Labelled photos from "DATASETS_ORGANIZED", an image-classification folder in louieesss/Capstone. The possible labels are: not pollinated, pollinated, pollinating.

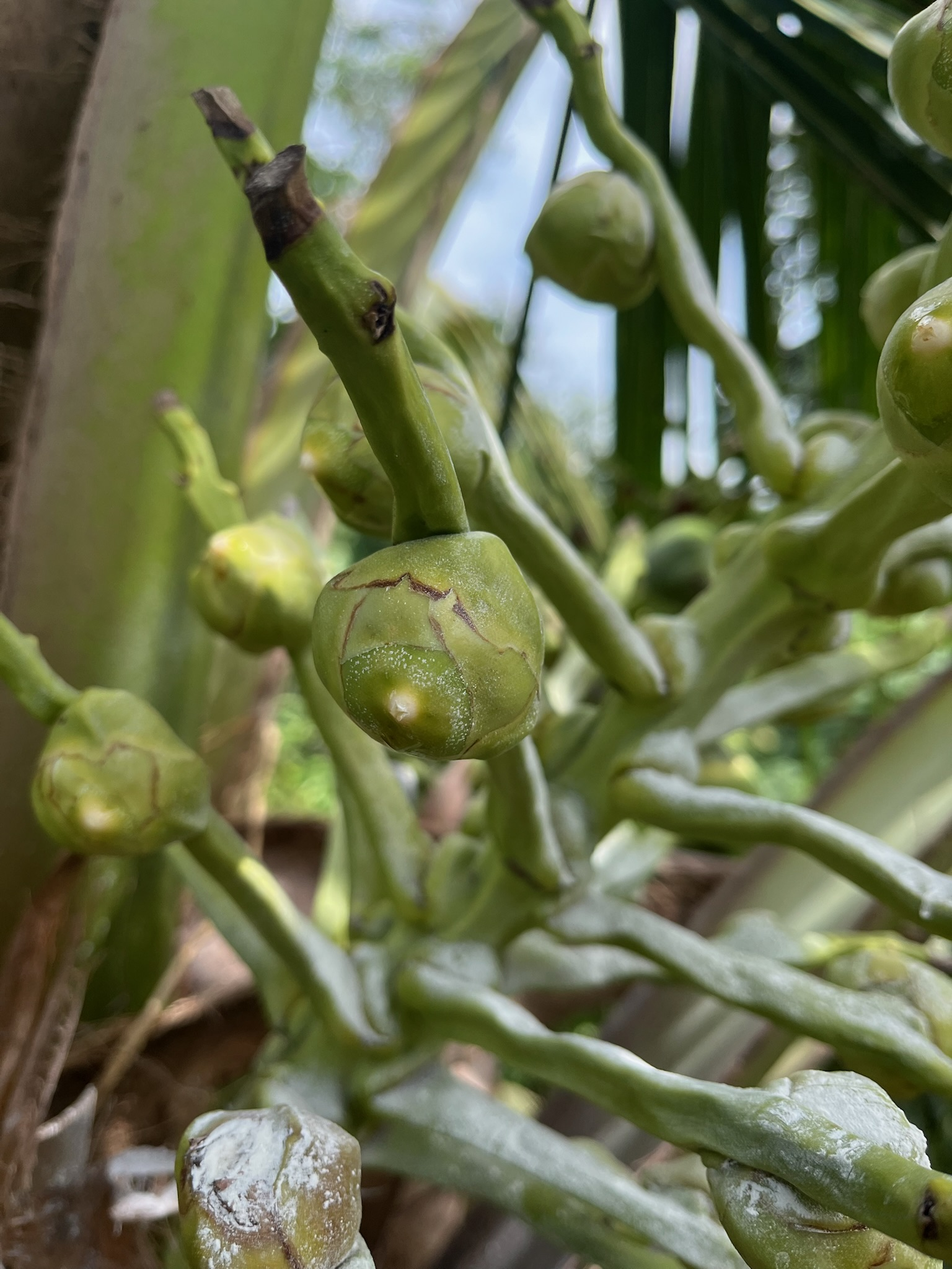
Label: pollinating

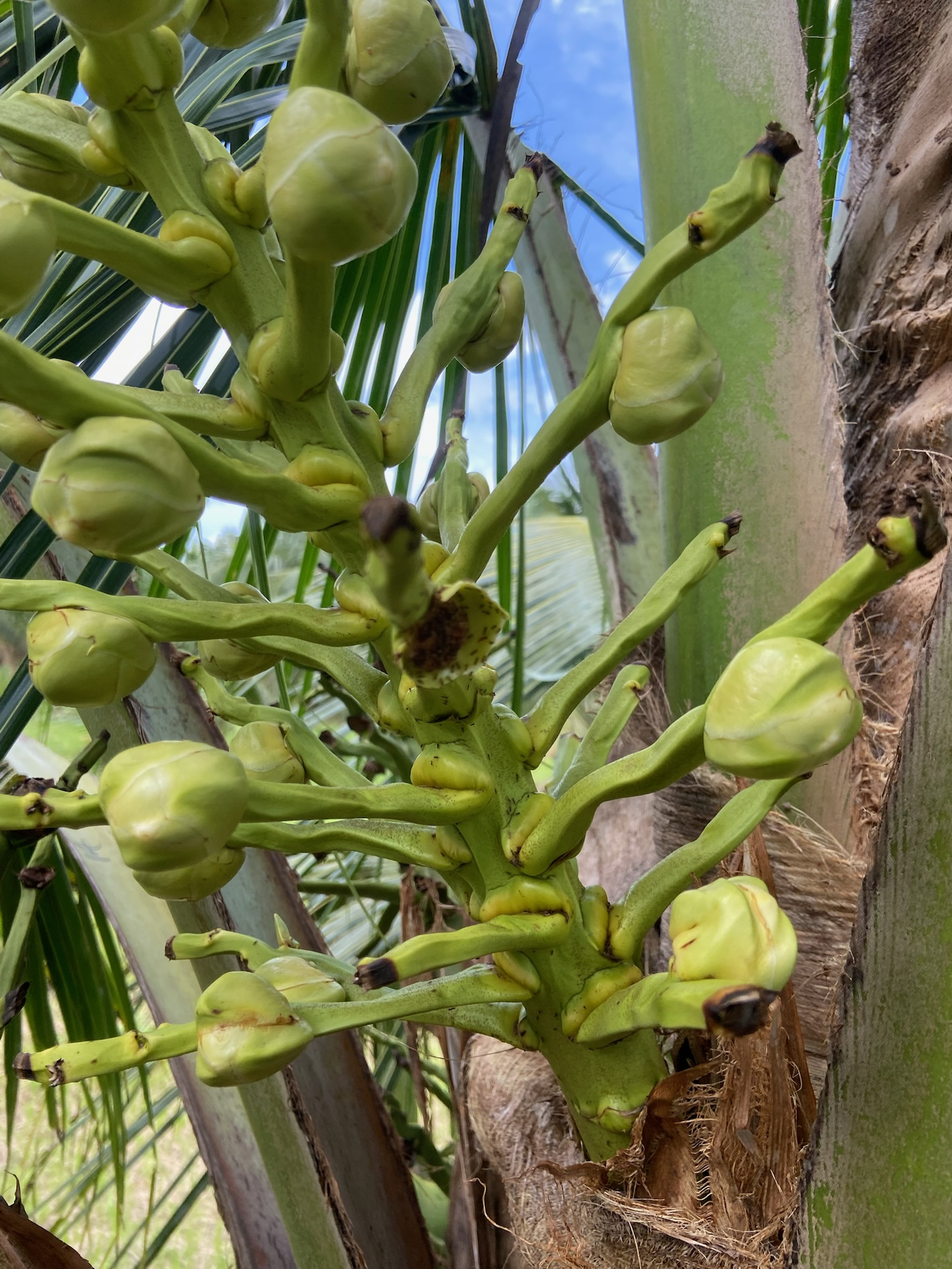
Label: not pollinated

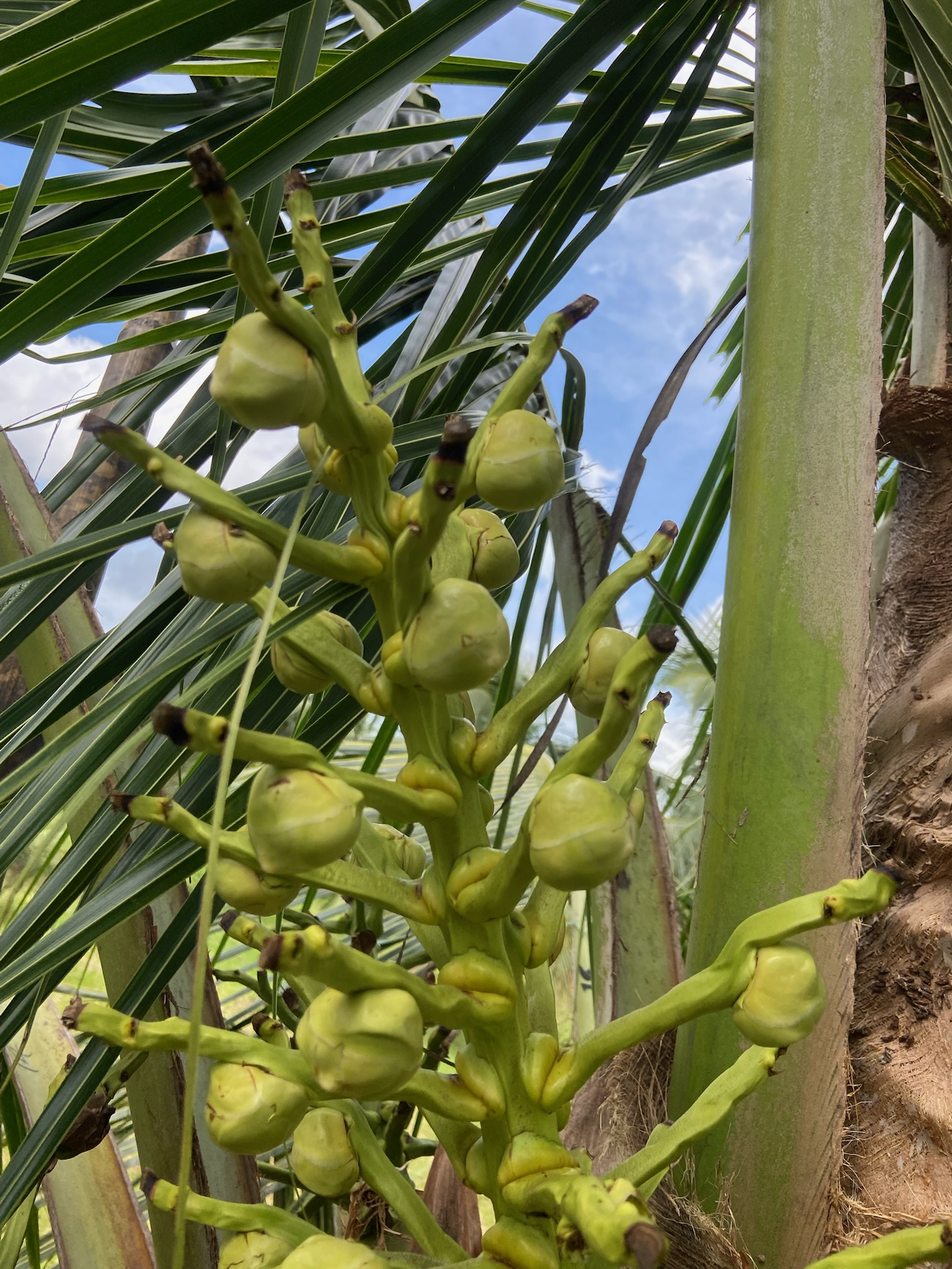
Label: not pollinated

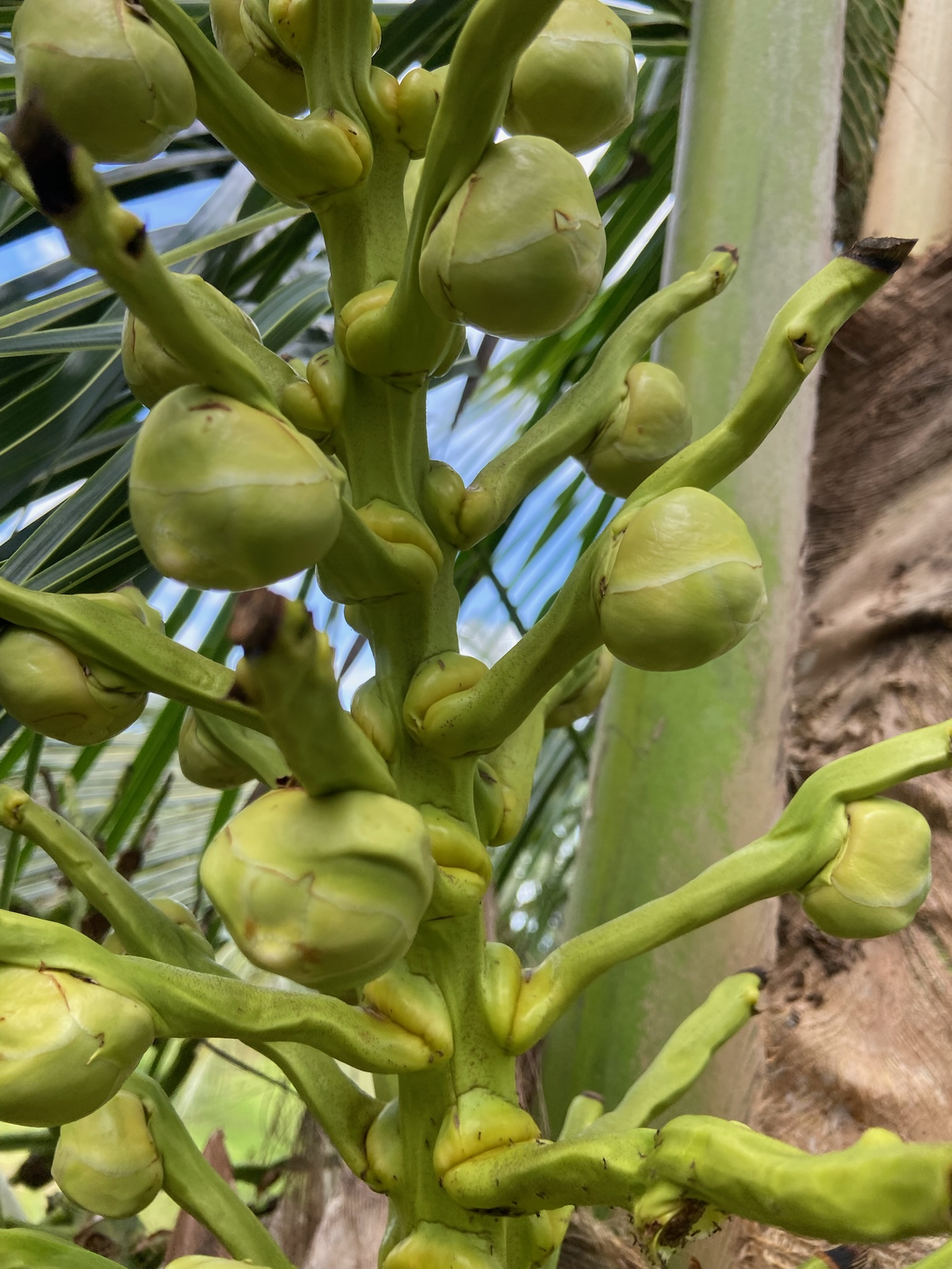
Label: pollinating

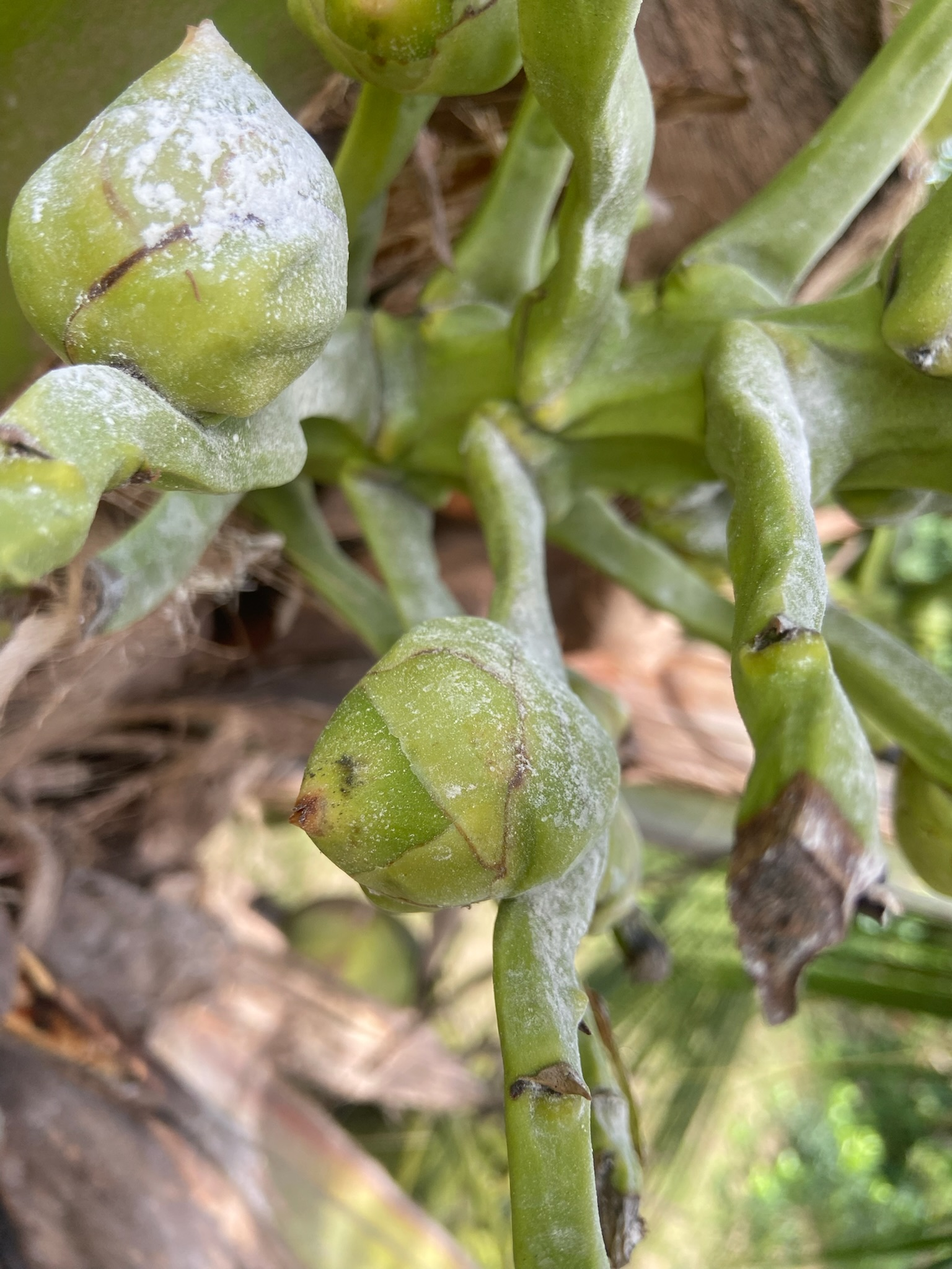
Label: pollinated

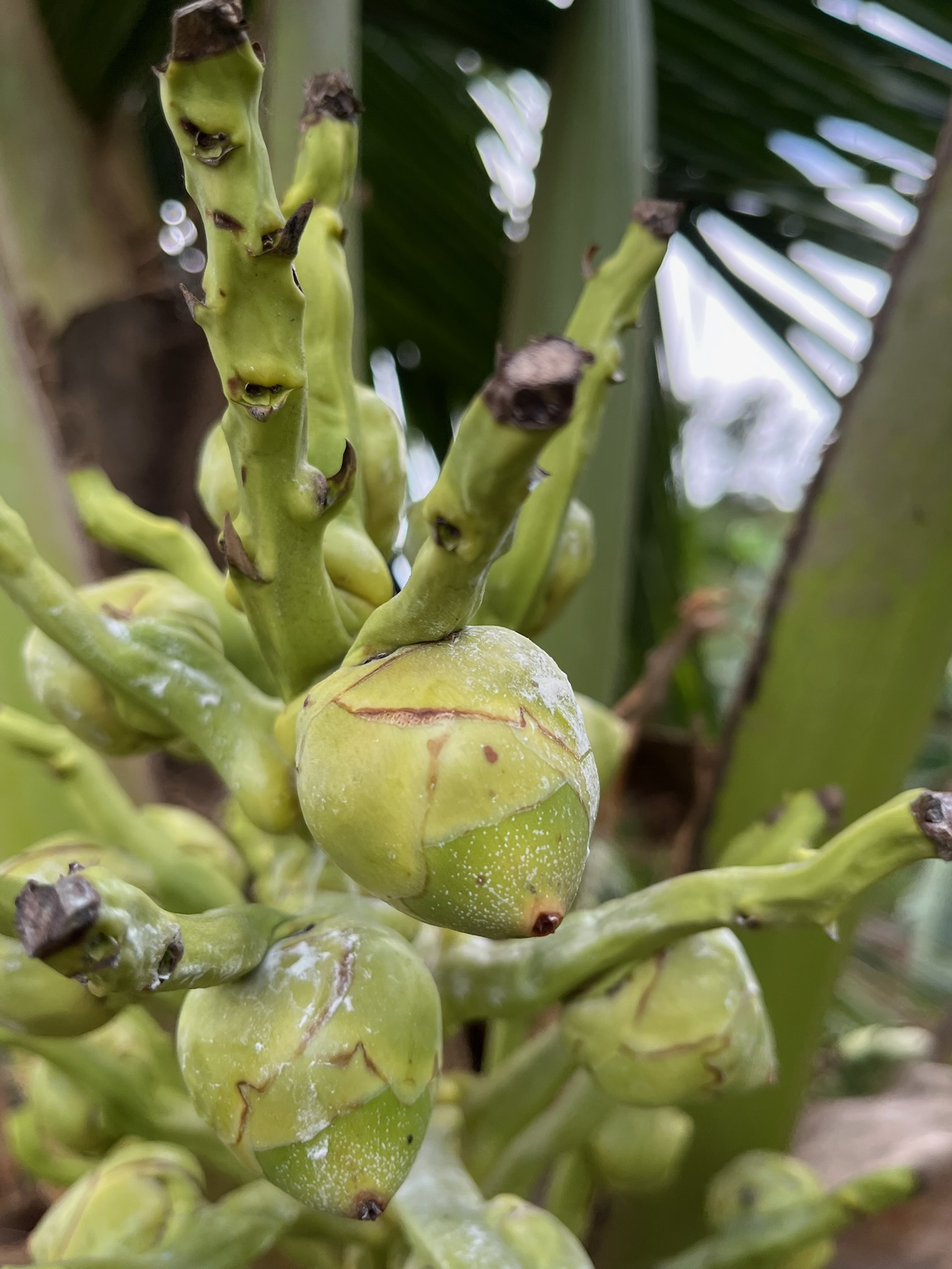
Label: pollinated
